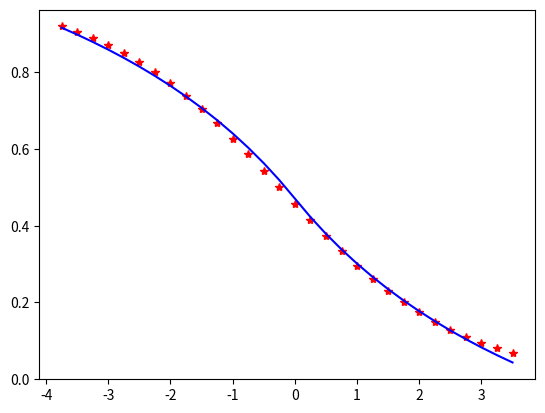

The matplotlib source for this figure:
import numpy as np
import matplotlib.pyplot as plt
from scipy.optimize import curve_fit
import math
from scipy.interpolate import interp1d


def func1(x,a,b,c):
    return a*pow(math.e,b*x)+c

def func2(x,a,b,c):
    return a*np.arctan(b*x)+c

def func3(x,a,b,c):
    return a*x/(np.abs(x)+b)+c

def func4(x,a,b,c):
    return 1/(a*pow(b,x)+c) 

x = []
y = [0.919,0.905,0.889,0.871,0.850,0.826,0.800,0.771,0.739,0.704,0.667,0.627,0.586,0.543,0.500,0.457,0.414,0.373,0.333,0.296,0.261,0.229,0.200,0.174,0.150,0.129,0.111,0.095,0.081,0.069]
for i in range(-15,15):
    x.append(i*0.25)

'''
plt.title('Problem 1')
plt.scatter(x,y)
plt.show()
'''

# 多项式拟合
# 二次多项式 R=0.03352  三次多项式 R=0.00259  四次：0.00238  五次：0.00169
'''
if len(x)!=len(y): print('Length error')
else:
    p=np.polyfit(x,y,2)
    xn = np.linspace(-4,4,1000)
    yn = np.poly1d(p)
    plt.plot(xn,yn(xn),x,y,'o')
    plt.show()
    print(yn)
    yfit = yn(x)
    yr = y-yfit
    R = sum(pow(yr,2))
    print("R=",R)
'''
'''
# 插值
func = interp1d(x,y,kind='cubic')
x_new = np.linspace(start=min(x),stop=max(x),num=len(x))
y_new = func(x_new)
plot1=plt.plot(x,y,'r')
plt.show()
'''

# R= 0.03806972732060332
'''
popt,pcov = curve_fit(func1,x,y,method='lm',maxfev=8866)
plot1=plt.plot(np.array(x),y,'r*')
plot2=plt.plot(np.array(x),[func1(i,*popt) for i in x],'b')
yr = np.array([func1(i,*popt) for i in x])-y
R=sum(pow(yr,2))
print("R=",R)
plt.show()
'''
'''
popt,pcov = curve_fit(func2,x,y,method='lm',maxfev=8866)
plot1=plt.plot(np.array(x),y,'r*')
plot2=plt.plot(np.array(x),[func2(i,*popt) for i in x],'b')
yr = np.array([func2(i,*popt) for i in x])-y
R=sum(pow(yr,2))
print("R=",R)
plt.show()
'''
'''
popt,pcov = curve_fit(func3,x,y,method='lm',maxfev=8866)
plot1=plt.plot(np.array(x),y,'r*')
plot2=plt.plot(np.array(x),[func3(i,*popt) for i in x],'b')
yr = np.array([func3(i,*popt) for i in x])-y
R=sum(pow(yr,2))
print("R=",R)
print(*popt)
plt.show()
'''

'''
p=np.polyfit(x,y,2)
xn = np.linspace(-4,4,1000)
yn = np.poly1d(p)
plt.plot(xn,yn(xn),x,y,'o')
plt.show()
print(yn)
yfit = yn(x)
yr = y-yfit
R = sum(pow(yr,2))
print("R=",R)
'''
'''
popt,pcov = curve_fit(func3,x,y,method='lm',maxfev=8866)
plot1=plt.plot(np.array(x),y,'r*')
plot2=plt.plot(np.array(x),[func3(i,*popt) for i in x],'b')
yr = np.array([func3(i,*popt) for i in x])-y
R=sum(pow(yr,2))
print("R=",R)
print(*popt)
plt.show()
'''
popt,pcov = curve_fit(func3,x,y,method='lm',maxfev=8866)
plot1=plt.plot(np.array(x),y,'r*')
plot2=plt.plot(np.array(x),[func3(i,*popt) for i in x],'b')
yr = np.array([func3(i,*popt) for i in x])-y
R=sum(pow(yr,2))
print("R=",R)
print(*popt)
plt.show()